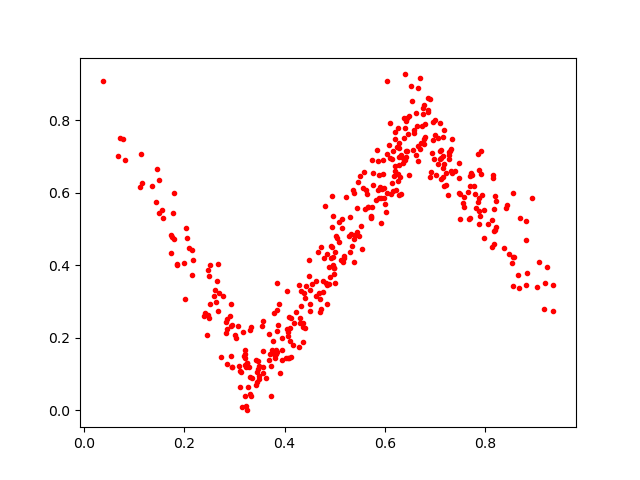

The data file committed next to this chart (first rows):
0.5586599, 0.65748423
0.3484, 0.1221
0.3834, 0.1542
0.5001, 0.4375
0.7871, 0.5139
0.6297, 0.6435
0.4933, 0.4544
0.2933, 0.15
0.4987, 0.3759
0.4284, 0.1748
0.3439, 0.1383
0.8807, 0.3454
0.4782, 0.42
0.2687, 0.3235
0.5391, 0.4097
0.6941, 0.7087
0.7974, 0.552
0.9225, 0.3952
0.7729, 0.6475
0.8373, 0.4463
0.3114, 0.1097
0.6169, 0.7153
0.2461, 0.2082
0.5764, 0.6556
0.4382, 0.3248
0.3849, 0.3509
0.4627, 0.3144
0.7909, 0.6519
0.08154, 0.6897
0.6141, 0.6255
0.4128, 0.1483
0.821, 0.5066
0.8204, 0.5912
0.1145, 0.7059
0.7163, 0.7546
0.5169, 0.4089
0.4195, 0.242
0.2476, 0.3858
0.2846, 0.2239
0.4317, 0.2877
0.5671, 0.5616
0.06678, 0.7008
0.5335, 0.4537
0.6857, 0.8219
0.5924, 0.5865
0.6184, 0.6453
0.6991, 0.7596
0.4366, 0.1882
0.3555, 0.2318
0.6363, 0.6826
0.3467, 0.1141
0.3114, 0.06352
0.3561, 0.1638
0.7704, 0.6464
0.2143, 0.3723
0.4942, 0.5043
0.7968, 0.4739
0.8674, 0.3384
0.4772, 0.3571
0.2013, 0.3059
0.7567, 0.5872
... 361 more rows
